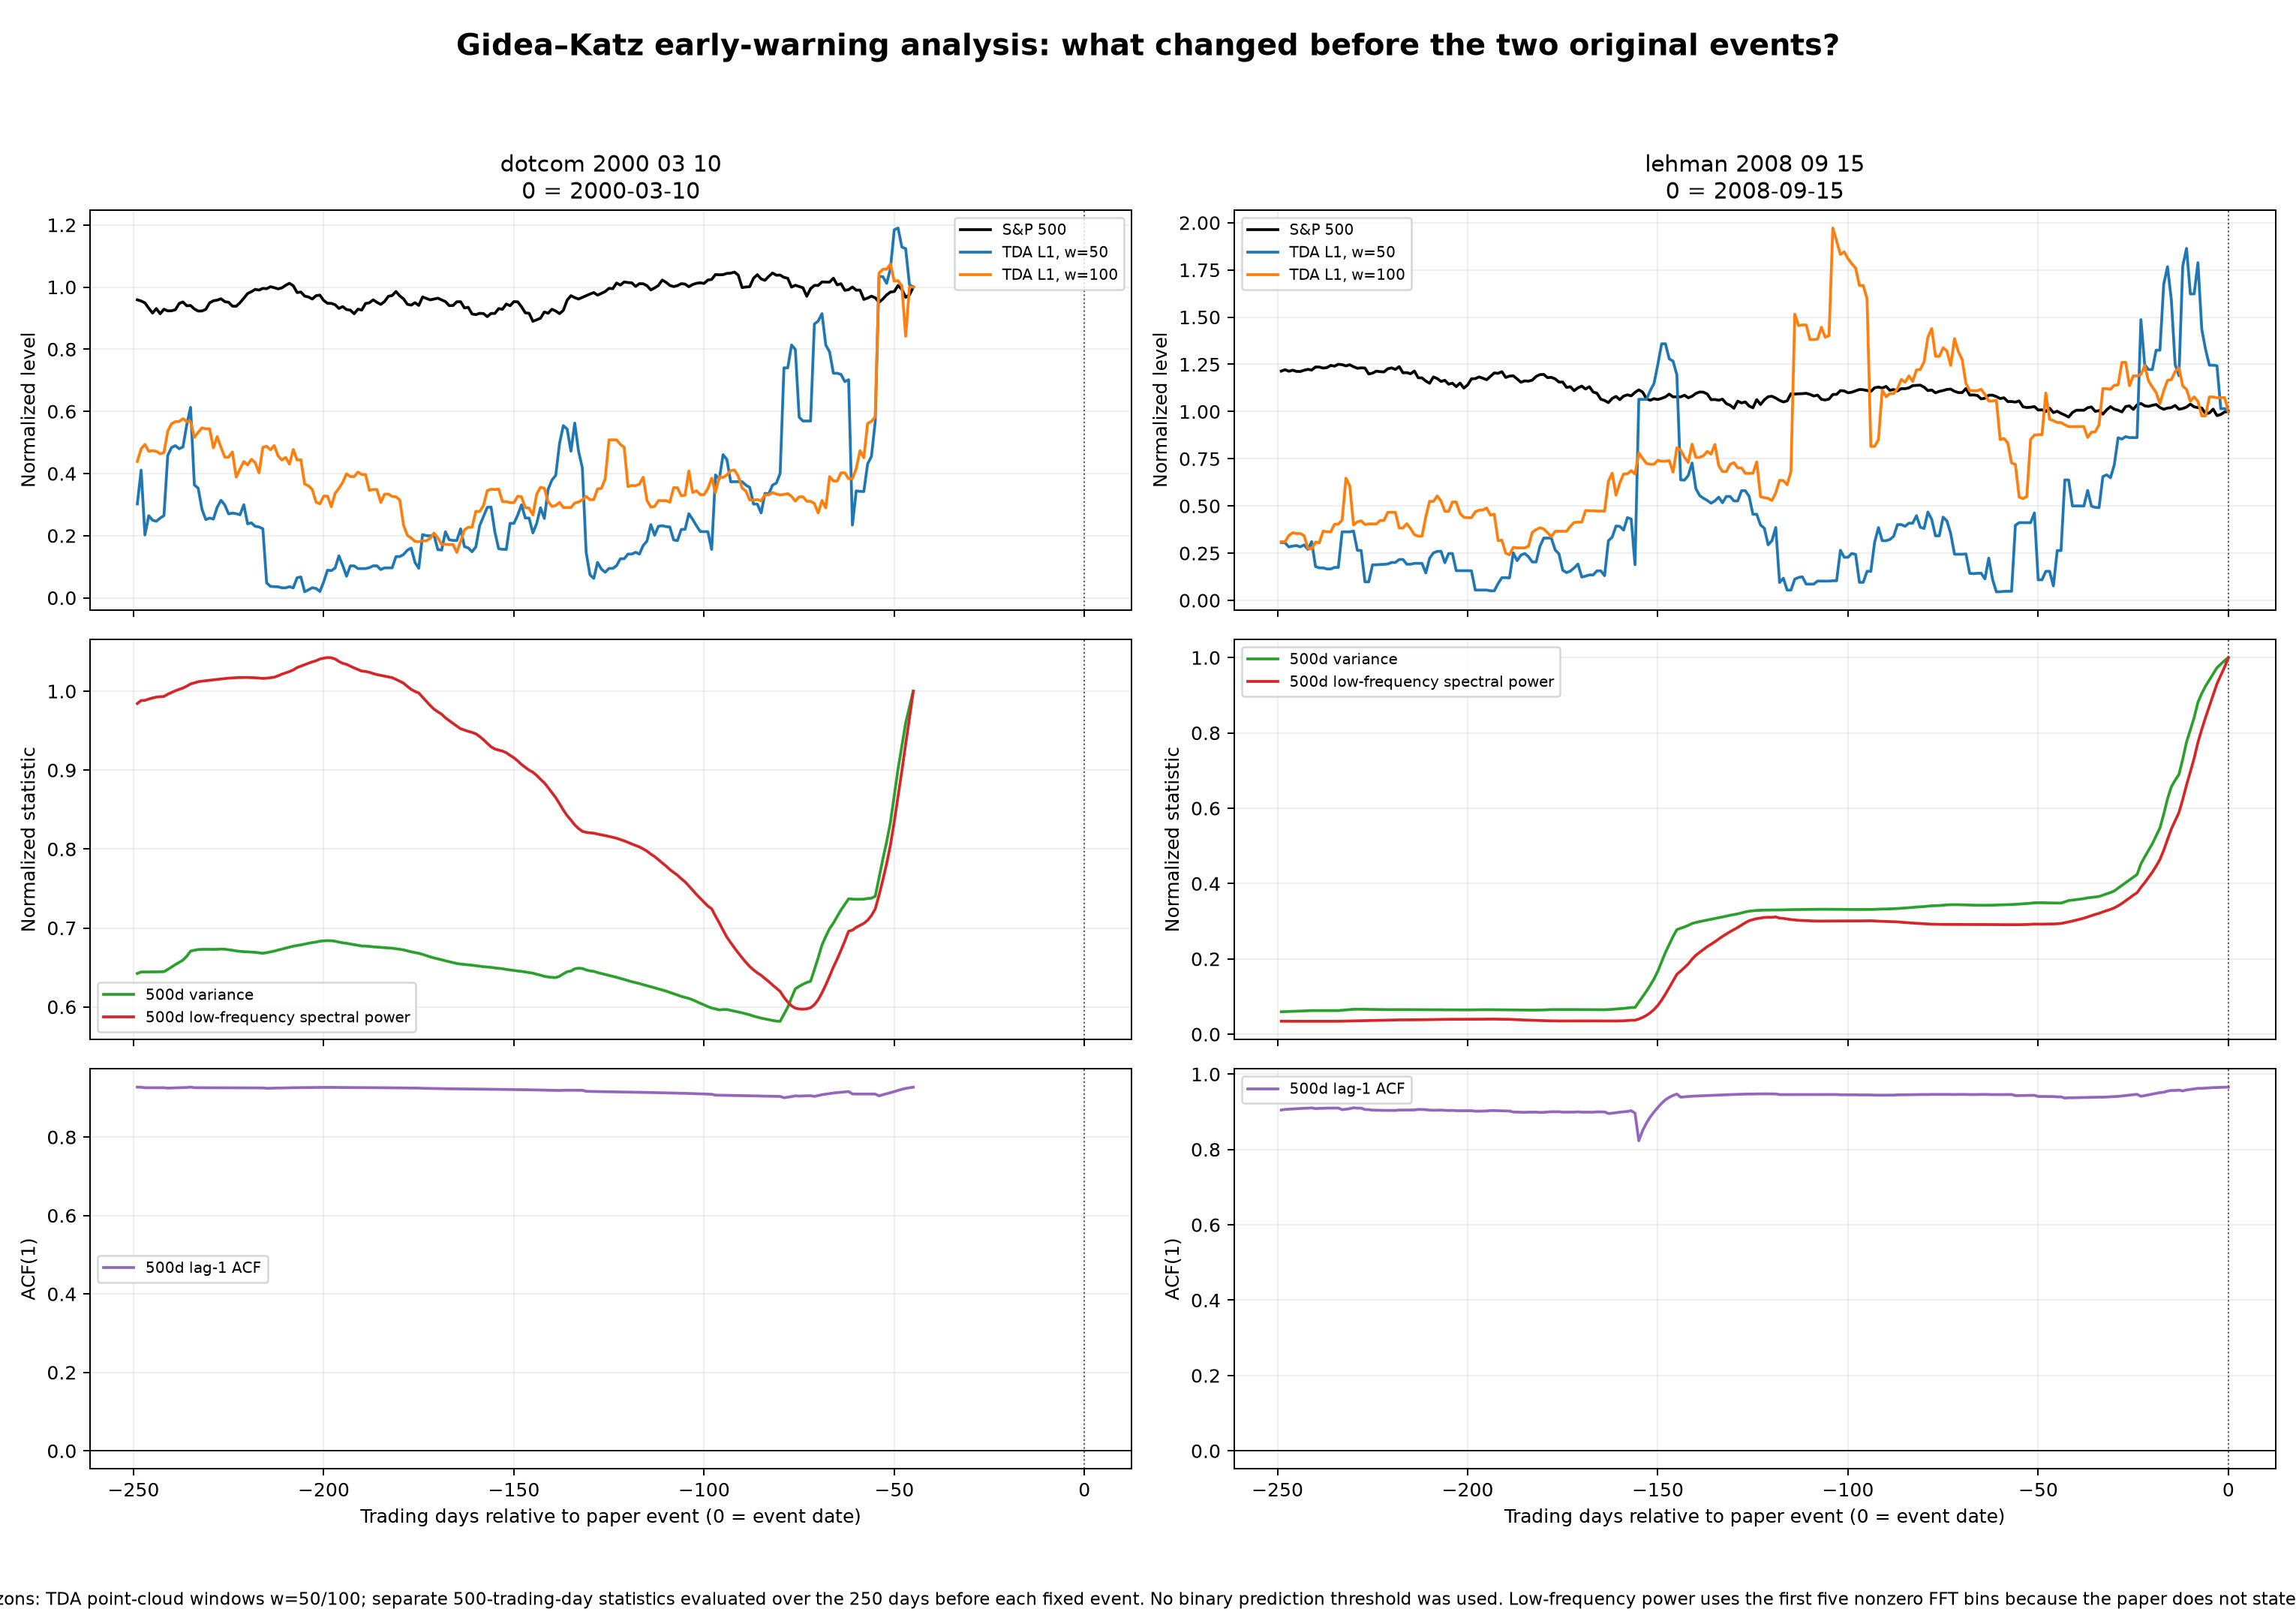

The table this chart was drawn from, first rows:
event, event_date, trading_days_before_event, date, tda_l1_w50, tda_l1_w100, w50_variance_500d, w50_low_frequency_power_500d, w50_acf1_500d, w100_variance_500d, w100_low_frequency_power_500d, w100_acf1_500d, sp500_close
dotcom_2000_03_10, 2000-03-10, 249, 1999-05-19, 6.768859874134664e-06, 1.3759864675263803e-05, 1.5053695217948672e-11, 4.498218708273871e-10, 0.9273, 4.5511340326591745e-11, 2.016179182514649e-09, 0.9868, 1344
dotcom_2000_03_10, 2000-03-10, 248, 1999-05-20, 9.205721046358448e-06, 1.5032908895583903e-05, 1.5097564745988917e-11, 4.5156950475774826e-10, 0.927, 4.5512735350134433e-11, 2.0147249654814087e-09, 0.9867, 1339
dotcom_2000_03_10, 2000-03-10, 247, 1999-05-21, 4.531143877302976e-06, 1.548376764217373e-05, 1.5097382582444516e-11, 4.516747327433797e-10, 0.9257, 4.55325793204639e-11, 2.0133800496851092e-09, 0.9867, 1330
dotcom_2000_03_10, 2000-03-10, 246, 1999-05-24, 5.921541728121874e-06, 1.4788513633062684e-05, 1.5099596575016452e-11, 4.524214069612545e-10, 0.9256, 4.5542612205709066e-11, 2.01224839721647e-09, 0.9867, 1307
dotcom_2000_03_10, 2000-03-10, 245, 1999-05-25, 5.5967705426282575e-06, 1.4855159011026384e-05, 1.5100170424030553e-11, 4.5303489725957017e-10, 0.9256, 4.5559724311201054e-11, 2.011224359993038e-09, 0.9867, 1284
dotcom_2000_03_10, 2000-03-10, 244, 1999-05-26, 5.519405770417537e-06, 1.4784114539364864e-05, 1.510085715028563e-11, 4.5355500076136934e-10, 0.9257, 4.557582935449143e-11, 2.010278417463938e-09, 0.9867, 1305
dotcom_2000_03_10, 2000-03-10, 243, 1999-05-27, 5.74909948293143e-06, 1.45322075151691e-05, 1.5103086963683246e-11, 4.537227004719724e-10, 0.9257, 4.558644365977022e-11, 2.0094222156624314e-09, 0.9867, 1281
dotcom_2000_03_10, 2000-03-10, 242, 1999-05-28, 5.92897972020133e-06, 1.4657772230500146e-05, 1.5106355640472483e-11, 4.5393374308615267e-10, 0.9257, 4.559620238088618e-11, 2.008612373007624e-09, 0.9868, 1302
dotcom_2000_03_10, 2000-03-10, 241, 1999-06-01, 1.0273322477404034e-05, 1.682333613846923e-05, 1.517187151596831e-11, 4.552147101660068e-10, 0.9248, 4.562898735060774e-11, 2.007672544846519e-09, 0.9867, 1294
dotcom_2000_03_10, 2000-03-10, 240, 1999-06-02, 1.083753599787963e-05, 1.757537280256972e-05, 1.5243083630540856e-11, 4.5621525125282365e-10, 0.9251, 4.567908764126506e-11, 2.0070179251583775e-09, 0.9867, 1295
dotcom_2000_03_10, 2000-03-10, 239, 1999-06-03, 1.09716054841199e-05, 1.777692903565239e-05, 1.531755374891612e-11, 4.5721027622252885e-10, 0.9254, 4.573073424009545e-11, 2.006756157927773e-09, 0.9867, 1300
dotcom_2000_03_10, 2000-03-10, 238, 1999-06-04, 1.0747774751258994e-05, 1.7799398375714778e-05, 1.5382718476471495e-11, 4.5802766662415193e-10, 0.9258, 4.578007370909119e-11, 2.0069327260252526e-09, 0.9867, 1328
dotcom_2000_03_10, 2000-03-10, 237, 1999-06-07, 1.087925503524454e-05, 1.808353614284985e-05, 1.5449864333552024e-11, 4.588043158319891e-10, 0.9261, 4.583160522957293e-11, 2.0076045154467684e-09, 0.9867, 1335
dotcom_2000_03_10, 2000-03-10, 236, 1999-06-08, 1.2487690042734152e-05, 1.7797806947631876e-05, 1.5563579323398174e-11, 4.598842686109144e-10, 0.9264, 4.587845468690333e-11, 2.008732785637645e-09, 0.9867, 1317
dotcom_2000_03_10, 2000-03-10, 235, 1999-06-09, 1.373163242184526e-05, 1.7797873879716968e-05, 1.571753768558864e-11, 4.6115090667153376e-10, 0.9273, 4.592866068220639e-11, 2.0103105954511304e-09, 0.9868, 1319
dotcom_2000_03_10, 2000-03-10, 234, 1999-06-10, 8.134617717978467e-06, 1.6194098803398542e-05, 1.574243780529641e-11, 4.617959355300277e-10, 0.9258, 4.593570403211064e-11, 2.0120681293938067e-09, 0.9867, 1303
dotcom_2000_03_10, 2000-03-10, 233, 1999-06-11, 7.908338052837072e-06, 1.6708379367083527e-05, 1.5763788715429344e-11, 4.6243732898063246e-10, 0.9259, 4.594297445488321e-11, 2.014390601470457e-09, 0.9867, 1294
dotcom_2000_03_10, 2000-03-10, 232, 1999-06-14, 6.3805768577166e-06, 1.7152882554656134e-05, 1.576960840493865e-11, 4.6278031934988195e-10, 0.9258, 4.5958546678177295e-11, 2.0172866864468938e-09, 0.9867, 1294
dotcom_2000_03_10, 2000-03-10, 231, 1999-06-15, 5.640923263271506e-06, 1.7059216934546106e-05, 1.5771337798598786e-11, 4.6297376365453503e-10, 0.9258, 4.59642109979941e-11, 2.020723113557498e-09, 0.9867, 1301
dotcom_2000_03_10, 2000-03-10, 230, 1999-06-16, 5.750603803537664e-06, 1.7059216934546106e-05, 1.5770169570738106e-11, 4.63260199751393e-10, 0.9258, 4.5986966143673376e-11, 2.0244197533035297e-09, 0.9867, 1330
dotcom_2000_03_10, 2000-03-10, 229, 1999-06-17, 5.678213062830896e-06, 1.5135562467297344e-05, 1.5768639654815677e-11, 4.6349413637184946e-10, 0.9258, 4.596496856227739e-11, 2.0278878111852238e-09, 0.9866, 1340
dotcom_2000_03_10, 2000-03-10, 228, 1999-06-18, 6.534939799360175e-06, 1.6268665593457954e-05, 1.5771287139493535e-11, 4.637686978051294e-10, 0.9258, 4.59587586726142e-11, 2.032224046501913e-09, 0.9866, 1343
dotcom_2000_03_10, 2000-03-10, 227, 1999-06-21, 7.030666515717068e-06, 1.5184854792883891e-05, 1.5777908527193948e-11, 4.640324870847417e-10, 0.9258, 4.5913765977779766e-11, 2.0367833896410136e-09, 0.9866, 1349
dotcom_2000_03_10, 2000-03-10, 226, 1999-06-22, 6.690623916375546e-06, 1.4196352650618896e-05, 1.577319011063634e-11, 4.642896050017523e-10, 0.9258, 4.584502533969473e-11, 2.041388383915318e-09, 0.9865, 1336
dotcom_2000_03_10, 2000-03-10, 225, 1999-06-23, 6.049998568694688e-06, 1.4204515760699369e-05, 1.5757705557700316e-11, 4.6449691042627774e-10, 0.9257, 4.5775533566956554e-11, 2.0463309582957234e-09, 0.9865, 1333
dotcom_2000_03_10, 2000-03-10, 224, 1999-06-24, 6.106428186116418e-06, 1.4724739470745084e-05, 1.5742378022694768e-11, 4.6466162285191496e-10, 0.9256, 4.5709940891962445e-11, 2.0519418414543975e-09, 0.9865, 1316
dotcom_2000_03_10, 2000-03-10, 223, 1999-06-25, 6.065406958918147e-06, 1.2187356326122997e-05, 1.5722723392860666e-11, 4.6479140694820996e-10, 0.9256, 4.5625880651252933e-11, 2.0563047454331717e-09, 0.9863, 1315
dotcom_2000_03_10, 2000-03-10, 222, 1999-06-28, 5.987016936550519e-06, 1.3000347378313822e-05, 1.5708992757909664e-11, 4.648640769148541e-10, 0.9255, 4.555942800161485e-11, 2.061051570354191e-09, 0.9863, 1331
dotcom_2000_03_10, 2000-03-10, 221, 1999-06-29, 6.714086982565577e-06, 1.376104076384623e-05, 1.5699288855486052e-11, 4.6490395440017924e-10, 0.9255, 4.550098451727036e-11, 2.0664458460396627e-09, 0.9863, 1351
dotcom_2000_03_10, 2000-03-10, 220, 1999-06-30, 5.335088909015542e-06, 1.3412937066540656e-05, 1.5693877926355172e-11, 4.6489254805144157e-10, 0.9254, 4.542857619518001e-11, 2.072095046950102e-09, 0.9867, 1373
dotcom_2000_03_10, 2000-03-10, 219, 1999-07-01, 5.406244654582951e-06, 1.3983713688869902e-05, 1.568860794228711e-11, 4.6483740467494396e-10, 0.9254, 4.5439397657636415e-11, 2.0755145379535014e-09, 0.9868, 1381
dotcom_2000_03_10, 2000-03-10, 218, 1999-07-02, 5.151675395085242e-06, 1.3633202188364016e-05, 1.5680429611271357e-11, 4.64738199391135e-10, 0.9253, 4.54556420510335e-11, 2.0773740186635768e-09, 0.9868, 1391
dotcom_2000_03_10, 2000-03-10, 217, 1999-07-06, 5.109013569853027e-06, 1.2614004051916122e-05, 1.566780333227556e-11, 4.6457508543295015e-10, 0.9253, 4.546226976161068e-11, 2.078439963732292e-09, 0.9868, 1388
dotcom_2000_03_10, 2000-03-10, 216, 1999-07-07, 4.979636279233302e-06, 1.5200803823396667e-05, 1.565333101909762e-11, 4.6436660558551865e-10, 0.9252, 4.5496123770454714e-11, 2.0802172058256763e-09, 0.9867, 1396
dotcom_2000_03_10, 2000-03-10, 215, 1999-07-08, 1.075041354334141e-06, 1.5298171439482363e-05, 1.5670986933790458e-11, 4.6450996812551955e-10, 0.9243, 4.553210580445169e-11, 2.0820980383636763e-09, 0.9867, 1394
dotcom_2000_03_10, 2000-03-10, 214, 1999-07-09, 8.245609159401781e-07, 1.4937126853441837e-05, 1.569383492188181e-11, 4.647574640802055e-10, 0.9244, 4.556394597805703e-11, 2.0840096695941307e-09, 0.9867, 1403
dotcom_2000_03_10, 2000-03-10, 213, 1999-07-12, 8.016182273544361e-07, 1.5369188709232534e-05, 1.571701211147714e-11, 4.6507389050037364e-10, 0.9248, 4.560327419537649e-11, 2.0861947626587805e-09, 0.9867, 1399
dotcom_2000_03_10, 2000-03-10, 212, 1999-07-13, 7.932209694341743e-07, 1.4329879567759492e-05, 1.5747887854269135e-11, 4.658611010864927e-10, 0.9249, 4.5622993555905776e-11, 2.087396175261873e-09, 0.9867, 1394
dotcom_2000_03_10, 2000-03-10, 211, 1999-07-14, 7.194924624745989e-07, 1.3910716460284284e-05, 1.577980429249922e-11, 4.668285073331624e-10, 0.9252, 4.563777197558142e-11, 2.0883862220588862e-09, 0.9867, 1398
dotcom_2000_03_10, 2000-03-10, 210, 1999-07-15, 7.194924624745989e-07, 1.4175483485136372e-05, 1.5807922707342276e-11, 4.67554947872941e-10, 0.9253, 4.565416970292752e-11, 2.0893524569639405e-09, 0.9867, 1410
dotcom_2000_03_10, 2000-03-10, 209, 1999-07-16, 8.008356123933181e-07, 1.349009676527424e-05, 1.5834703161071248e-11, 4.683456715304741e-10, 0.9255, 4.566704602451886e-11, 2.090444619981125e-09, 0.9867, 1419
dotcom_2000_03_10, 2000-03-10, 208, 1999-07-19, 7.18297338305916e-07, 1.4975080764532348e-05, 1.5862975219924858e-11, 4.692659923703178e-10, 0.9258, 4.5699675424621084e-11, 2.092310334787612e-09, 0.9867, 1408
dotcom_2000_03_10, 2000-03-10, 207, 1999-07-20, 1.446620584625788e-06, 1.391380611135616e-05, 1.5883765484399797e-11, 4.7063077714095e-10, 0.926, 4.571797838161191e-11, 2.0937474651735184e-09, 0.9867, 1377
dotcom_2000_03_10, 2000-03-10, 206, 1999-07-21, 1.5025524670170265e-06, 1.3933402370603676e-05, 1.5900934446219358e-11, 4.714294511214628e-10, 0.9261, 4.573294169342043e-11, 2.094670028079778e-09, 0.9867, 1379
dotcom_2000_03_10, 2000-03-10, 205, 1999-07-22, 4.353034709176848e-07, 1.1478301294272776e-05, 1.5926684042254142e-11, 4.722993780924077e-10, 0.9262, 4.5729053489991444e-11, 2.094186594693956e-09, 0.9865, 1361
dotcom_2000_03_10, 2000-03-10, 204, 1999-07-23, 5.769329878444959e-07, 1.1307440979583856e-05, 1.5949922915413927e-11, 4.731518446992524e-10, 0.9263, 4.5727334634495874e-11, 2.0938933937419075e-09, 0.9865, 1357
dotcom_2000_03_10, 2000-03-10, 203, 1999-07-26, 7.290567348326379e-07, 1.0930225844437206e-05, 1.5970100097740544e-11, 4.739453103542241e-10, 0.9264, 4.5726005784507096e-11, 2.09353841886569e-09, 0.9865, 1348
dotcom_2000_03_10, 2000-03-10, 202, 1999-07-27, 6.726271174109077e-07, 9.654667844249032e-06, 1.5986723282685717e-11, 4.745819192087412e-10, 0.9265, 4.5727572132225785e-11, 2.0926410159969756e-09, 0.9865, 1363
dotcom_2000_03_10, 2000-03-10, 201, 1999-07-28, 4.582197402968149e-07, 9.484602132841234e-06, 1.6011532216799877e-11, 4.756143431376262e-10, 0.9266, 4.572775164745515e-11, 2.0915233674159107e-09, 0.9865, 1365
dotcom_2000_03_10, 2000-03-10, 200, 1999-07-29, 1.1528056776821e-06, 1.0266520070207156e-05, 1.6021841413643142e-11, 4.760844340833636e-10, 0.9266, 4.5727788373750764e-11, 2.0910966866426003e-09, 0.9865, 1341
dotcom_2000_03_10, 2000-03-10, 199, 1999-07-30, 1.993760385986048e-06, 1.0266520070207156e-05, 1.6027515886410866e-11, 4.764337169256367e-10, 0.9267, 4.5726913908492746e-11, 2.090596486033783e-09, 0.9865, 1329
dotcom_2000_03_10, 2000-03-10, 198, 1999-08-02, 1.9594204424998253e-06, 9.198211695466362e-06, 1.602514049319699e-11, 4.763070087559646e-10, 0.9267, 4.572418078464693e-11, 2.089471125738276e-09, 0.9866, 1328
dotcom_2000_03_10, 2000-03-10, 197, 1999-08-03, 2.148927407117946e-06, 1.0552135216443665e-05, 1.601100173863932e-11, 4.756077250854871e-10, 0.9266, 4.569353041781623e-11, 2.088366852359495e-09, 0.9865, 1322
dotcom_2000_03_10, 2000-03-10, 196, 1999-08-04, 3.0269674321389503e-06, 1.1046337345341022e-05, 1.598517582298254e-11, 4.741818924805711e-10, 0.9265, 4.566504327962775e-11, 2.087599619515905e-09, 0.9865, 1305
dotcom_2000_03_10, 2000-03-10, 195, 1999-08-05, 2.33763128289281e-06, 1.166454050385206e-05, 1.5963152630836495e-11, 4.731109118106169e-10, 0.9263, 4.5641348358001946e-11, 2.087139256321045e-09, 0.9866, 1314
dotcom_2000_03_10, 2000-03-10, 194, 1999-08-06, 1.5564718606725478e-06, 1.2516921163276203e-05, 1.594958940225906e-11, 4.725180483429982e-10, 0.9262, 4.5638114325204966e-11, 2.087084078400327e-09, 0.9865, 1300
dotcom_2000_03_10, 2000-03-10, 193, 1999-08-09, 2.3011391548471137e-06, 1.2238059791943397e-05, 1.592782218860938e-11, 4.714479585010436e-10, 0.9261, 4.5630498235463926e-11, 2.086991076347289e-09, 0.9865, 1298
dotcom_2000_03_10, 2000-03-10, 192, 1999-08-10, 2.3011391548471137e-06, 1.2238059791943397e-05, 1.5907982113420396e-11, 4.704494455621938e-10, 0.926, 4.562197676241971e-11, 2.0869317869799304e-09, 0.9865, 1281
dotcom_2000_03_10, 2000-03-10, 191, 1999-08-11, 2.107134408898452e-06, 1.2691597255301372e-05, 1.588875474154973e-11, 4.695183689032073e-10, 0.9259, 4.561722097332291e-11, 2.0869230831599405e-09, 0.9865, 1302
dotcom_2000_03_10, 2000-03-10, 190, 1999-08-12, 2.107134408898452e-06, 1.244765319947911e-05, 1.5869510432285225e-11, 4.685834310654695e-10, 0.9259, 4.561144738871208e-11, 2.0869398148995322e-09, 0.9866, 1298
... 395 more rows
